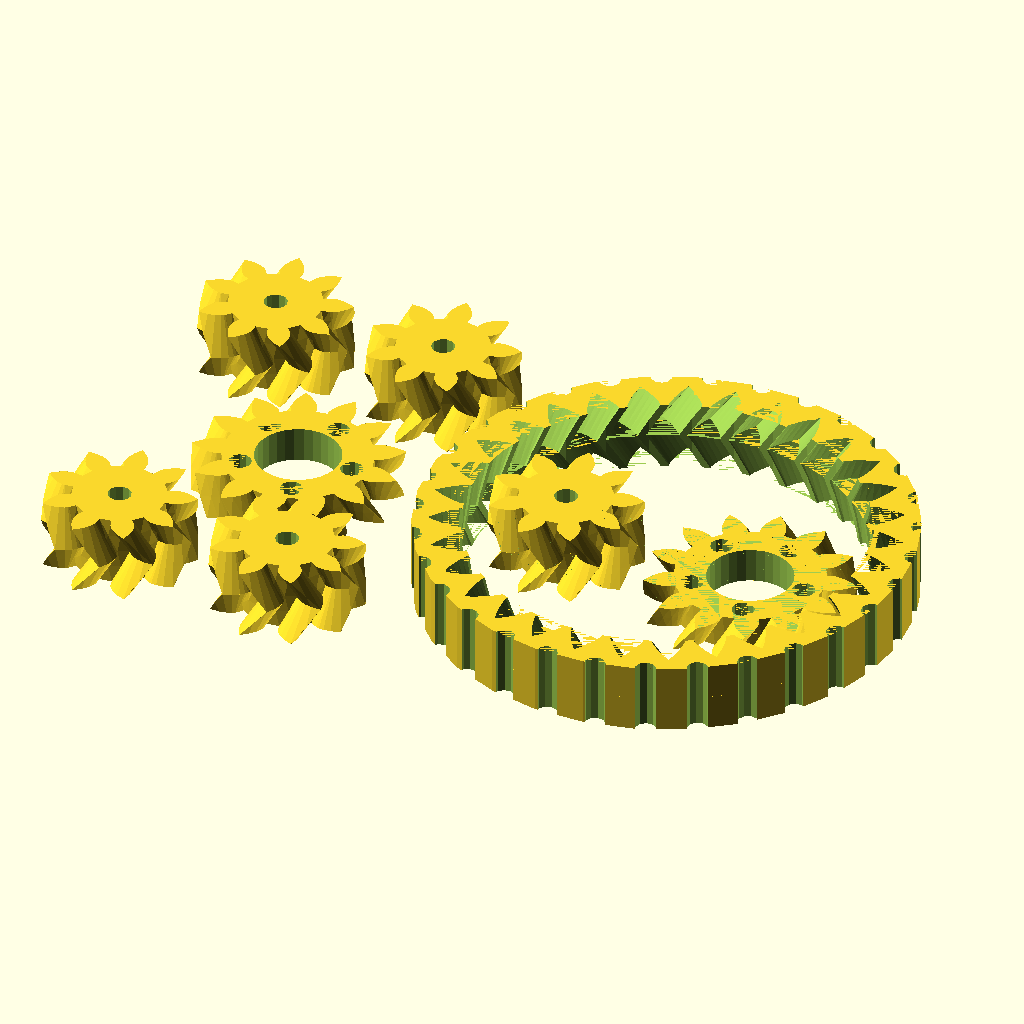
Cell 1 — every parameter at its default value.
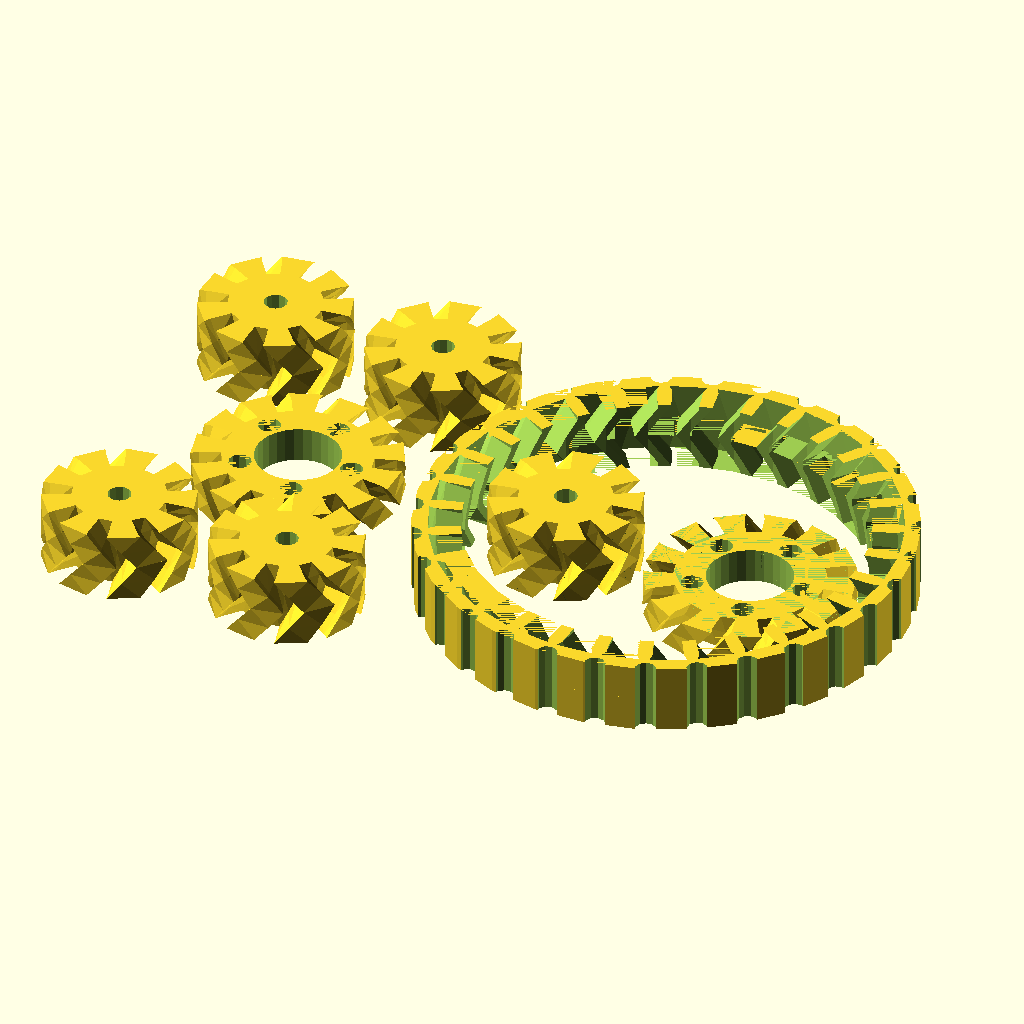
Cell 2 — pi set to 6.283185307179586, the other parameters unchanged.
The same orthographic view direction (rotation 55°, 0°, 25°; colour scheme Cornfield) for every cell, with the view re-fitted per cell, so scale and position can differ between cells.
The OpenSCAD source (scad/alpha/Gears.scad):
// Based on Work by Greg Frost.

// Additions by Alan Cruickshank 2017

// Parametric Involute Bevel and Spur Gears by GregFrost
// It is licensed under the Creative Commons - GNU GPL license.
// © 2010 by GregFrost
// http://www.thingiverse.com/thing:3575

pi=3.1415926535897932384626433832795;

//$fa = 6;
//$fs = 0.4;

// for print
union() {
    translate ([-(15),0,0]) volume_planet_gear();

    translate ([-45,-25,0]) volume_planet_gear();
    translate ([-70,-25,0]) volume_planet_gear();
    translate ([-45,25,0]) volume_planet_gear();
    translate ([-70,25,0]) volume_planet_gear();

    translate ([12.5,0,0]) upper_sun_gear();
    translate ([-55,0,0]) lower_sun_gear();

    volume_ring_gear(); 
}

module volume_planet_gear(){
    scale([0.5,0.5,0.5]) translate ([0,0,10]) plain_double_helix_gear (teeth=9,height=20,bore_diameter=6.6, clearance=0.5, backlash=1);
}

module volume_ring_gear(){
    scale([0.5,0.5,0.5]) translate ([0,0,10]) ring_gear(clearance=0.5, backlash=1, knurling=3); 
}

module upper_sun_gear(){
    scale([0.5,0.5,0.5]) half_fixed_gear(clearance=0.5, backlash=1.5);
}

module lower_sun_gear(){
    translate ([0,0,5]) scale([0.5,0.5,0.5]) mirror([0,0,1]) half_fixed_gear(clearance=0.5, backlash=1);
}


module half_fixed_gear(clearance=0.2, backlash=0){
    height = 10;
    teeth = 13;
    difference(){
        mirror ([0,1,0])
            gear (number_of_teeth=teeth,
                circular_pitch=700,
                pressure_angle=30,
                clearance = clearance,
                gear_thickness = height,
                rim_thickness = height,
                rim_width = 5,
                hub_thickness = height,
                hub_diameter=0,
                bore_diameter=24,
                circles=0,
                backlash=backlash,
                twist=200/teeth);
        for (i = [0:4]){
            rotate([0,0,i*72]) translate([12 + 4, 0, 0]) cylinder(h=height, d=6.4);
        }
    }
}


module ring_gear(teeth=31, gear_height=10, ring_width=5, clearance = 0.2, backlash=0, knurling=0) {
    circular_pitch = 700;
    number_of_teeth = teeth;
    pressure_angle=30;
    // Pitch diameter: Diameter of pitch circle.
    pitch_diameter  =  number_of_teeth * circular_pitch / 180;
    pitch_radius = pitch_diameter/2;
    echo ("Teeth:", number_of_teeth, " Pitch radius:", pitch_radius);
    // Diametrial pitch: Number of teeth per unit length.
    pitch_diametrial = number_of_teeth / pitch_diameter;
    // Addendum: Radial distance from pitch circle to outside circle.
    addendum = 1/pitch_diametrial;
    //Outer Circle
    outer_radius = pitch_radius+addendum;
    // Dedendum: Radial distance from pitch circle to root diameter
    dedendum = addendum + clearance;
    // Root diameter: Diameter of bottom of tooth spaces.
    root_radius = pitch_radius-dedendum;
    // Base Circle
    base_radius = pitch_radius*cos(pressure_angle);
    backlash_angle = backlash / pitch_radius * 180 / pi;
    half_thick_angle = (360 / number_of_teeth - backlash_angle) / 4;
    twist=200/number_of_teeth;
    involute_facets=0;
    
    // use same pitch for knurling as for teeth

    // For a ring gear we need to swap the addendum and dedendum
    ring_outer_radius = pitch_radius+dedendum;
    ring_root_radius = pitch_radius-addendum;

    full_outer_radius=outer_radius + ring_width;
    
    difference(){
        union(){
            difference(){
                cylinder(h=gear_height, r=full_outer_radius);
                union(){
                    translate([0,0,-1]) cylinder(h=gear_height+2, r=root_radius);
                    for (i = [0:number_of_teeth]){
                        rotate([0,0,i * (360/number_of_teeth)])
                        linear_extrude (height=gear_height, convexity=10, twist=twist)
                        involute_gear_tooth (
                            pitch_radius,
                            ring_root_radius,
                            base_radius,
                            ring_outer_radius,
                            half_thick_angle,
                            involute_facets);
                    }
                }
            }

            mirror([0,0,1]) difference(){
                cylinder(h=gear_height, r=full_outer_radius);
                union(){
                    translate([0,0,-1]) cylinder(h=gear_height+2, r=root_radius);
                    for (i = [0:number_of_teeth]){
                        rotate([0,0,i * (360/number_of_teeth)])
                        linear_extrude (height=gear_height, convexity=10, twist=twist)
                        involute_gear_tooth (
                            pitch_radius,
                            ring_root_radius,
                            base_radius,
                            ring_outer_radius,
                            half_thick_angle,
                            involute_facets);
                    }
                }
            }
        }
    
        if (knurling>0) {
            for (i = [0:number_of_teeth]){
                rotate([0,0,i * (360/number_of_teeth)])
                    translate([full_outer_radius,0,-1])
                        cylinder(r=knurling, h=gear_height*2+2, center=true);
                        //cube([knurling, 4, gear_height*2], center=true);
            }    
        }
    }
}




// Demonstrate the backlash option for Spur gears.
//test_backlash ();

// Demonstrate how to make meshing bevel gears.
//bevel_gear_pair ();



//==================================================
// Bevel Gears:
// Two gears with the same cone distance, circular pitch (measured at the cone distance) 
// and pressure angle will mesh.

module bevel_gear_pair (
	gear1_teeth = 41,
	gear2_teeth = 7,
	axis_angle = 90,
	outside_circular_pitch=1000)
{
	outside_pitch_radius1 = gear1_teeth * outside_circular_pitch / 360;
	outside_pitch_radius2 = gear2_teeth * outside_circular_pitch / 360;
	pitch_apex1=outside_pitch_radius2 * sin (axis_angle) + 
		(outside_pitch_radius2 * cos (axis_angle) + outside_pitch_radius1) / tan (axis_angle);
	cone_distance = sqrt (pow (pitch_apex1, 2) + pow (outside_pitch_radius1, 2));
	pitch_apex2 = sqrt (pow (cone_distance, 2) - pow (outside_pitch_radius2, 2));
	echo ("cone_distance", cone_distance);
	pitch_angle1 = asin (outside_pitch_radius1 / cone_distance);
	pitch_angle2 = asin (outside_pitch_radius2 / cone_distance);
	echo ("pitch_angle1, pitch_angle2", pitch_angle1, pitch_angle2);
	echo ("pitch_angle1 + pitch_angle2", pitch_angle1 + pitch_angle2);

	rotate([0,0,90])
	translate ([0,0,pitch_apex1+20])
	{
		translate([0,0,-pitch_apex1])
		bevel_gear (
			number_of_teeth=gear1_teeth,
			cone_distance=cone_distance,
			pressure_angle=30,
			outside_circular_pitch=outside_circular_pitch);
	
		rotate([0,-(pitch_angle1+pitch_angle2),0])
		translate([0,0,-pitch_apex2])
		bevel_gear (
			number_of_teeth=gear2_teeth,
			cone_distance=cone_distance,
			pressure_angle=30,
			outside_circular_pitch=outside_circular_pitch);
	}
}

//Bevel Gear Finishing Options:
bevel_gear_flat = 0;
bevel_gear_back_cone = 1;

module bevel_gear (
	number_of_teeth=11,
	cone_distance=100,
	face_width=20,
	outside_circular_pitch=1000,
	pressure_angle=30,
	clearance = 0.2,
	bore_diameter=5,
	gear_thickness = 15,
	backlash = 0,
	involute_facets=0,
	finish = -1)
{
	echo ("bevel_gear",
		"teeth", number_of_teeth,
		"cone distance", cone_distance,
		face_width,
		outside_circular_pitch,
		pressure_angle,
		clearance,
		bore_diameter,
		involute_facets,
		finish);

	// Pitch diameter: Diameter of pitch circle at the fat end of the gear.
	outside_pitch_diameter  =  number_of_teeth * outside_circular_pitch / 180;
	outside_pitch_radius = outside_pitch_diameter / 2;

	// The height of the pitch apex.
	pitch_apex = sqrt (pow (cone_distance, 2) - pow (outside_pitch_radius, 2));
	pitch_angle = asin (outside_pitch_radius/cone_distance);

	echo ("Num Teeth:", number_of_teeth, " Pitch Angle:", pitch_angle);

	finish = (finish != -1) ? finish : (pitch_angle < 45) ? bevel_gear_flat : bevel_gear_back_cone;

	apex_to_apex=cone_distance / cos (pitch_angle);
	back_cone_radius = apex_to_apex * sin (pitch_angle);

	// Calculate and display the pitch angle. This is needed to determine the angle to mount two meshing cone gears.

	// Base Circle for forming the involute teeth shape.
	base_radius = back_cone_radius * cos (pressure_angle);	

	// Diametrial pitch: Number of teeth per unit length.
	pitch_diametrial = number_of_teeth / outside_pitch_diameter;

	// Addendum: Radial distance from pitch circle to outside circle.
	addendum = 1 / pitch_diametrial;
	// Outer Circle
	outer_radius = back_cone_radius + addendum;

	// Dedendum: Radial distance from pitch circle to root diameter
	dedendum = addendum + clearance;
	dedendum_angle = atan (dedendum / cone_distance);
	root_angle = pitch_angle - dedendum_angle;

	root_cone_full_radius = tan (root_angle)*apex_to_apex;
	back_cone_full_radius=apex_to_apex / tan (pitch_angle);

	back_cone_end_radius = 
		outside_pitch_radius - 
		dedendum * cos (pitch_angle) - 
		gear_thickness / tan (pitch_angle);
	back_cone_descent = dedendum * sin (pitch_angle) + gear_thickness;

	// Root diameter: Diameter of bottom of tooth spaces.
	root_radius = back_cone_radius - dedendum;

	half_tooth_thickness = outside_pitch_radius * sin (360 / (4 * number_of_teeth)) - backlash / 4;
	half_thick_angle = asin (half_tooth_thickness / back_cone_radius);

	face_cone_height = apex_to_apex-face_width / cos (pitch_angle);
	face_cone_full_radius = face_cone_height / tan (pitch_angle);
	face_cone_descent = dedendum * sin (pitch_angle);
	face_cone_end_radius = 
		outside_pitch_radius -
		face_width / sin (pitch_angle) - 
		face_cone_descent / tan (pitch_angle);

	// For the bevel_gear_flat finish option, calculate the height of a cube to select the portion of the gear that includes the full pitch face.
	bevel_gear_flat_height = pitch_apex - (cone_distance - face_width) * cos (pitch_angle);

//	translate([0,0,-pitch_apex])
	difference ()
	{
		intersection ()
		{
			union()
			{
				rotate (half_thick_angle)
				translate ([0,0,pitch_apex-apex_to_apex])
				cylinder ($fn=number_of_teeth*2, r1=root_cone_full_radius,r2=0,h=apex_to_apex);
				for (i = [1:number_of_teeth])
//				for (i = [1:1])
				{
					rotate ([0,0,i*360/number_of_teeth])
					{
						involute_bevel_gear_tooth (
							back_cone_radius = back_cone_radius,
							root_radius = root_radius,
							base_radius = base_radius,
							outer_radius = outer_radius,
							pitch_apex = pitch_apex,
							cone_distance = cone_distance,
							half_thick_angle = half_thick_angle,
							involute_facets = involute_facets);
					}
				}
			}

			if (finish == bevel_gear_back_cone)
			{
				translate ([0,0,-back_cone_descent])
				cylinder (
					$fn=number_of_teeth*2, 
					r1=back_cone_end_radius,
					r2=back_cone_full_radius*2,
					h=apex_to_apex + back_cone_descent);
			}
			else
			{
				translate ([-1.5*outside_pitch_radius,-1.5*outside_pitch_radius,0])
				cube ([3*outside_pitch_radius,
					3*outside_pitch_radius,
					bevel_gear_flat_height]);
			}
		}
		
		if (finish == bevel_gear_back_cone)
		{
			translate ([0,0,-face_cone_descent])
			cylinder (
				r1=face_cone_end_radius,
				r2=face_cone_full_radius * 2,
				h=face_cone_height + face_cone_descent+pitch_apex);
		}

		translate ([0,0,pitch_apex - apex_to_apex])
		cylinder (r=bore_diameter/2,h=apex_to_apex);
	}	
}

module involute_bevel_gear_tooth (
	back_cone_radius,
	root_radius,
	base_radius,
	outer_radius,
	pitch_apex,
	cone_distance,
	half_thick_angle,
	involute_facets)
{
//	echo ("involute_bevel_gear_tooth",
//		back_cone_radius,
//		root_radius,
//		base_radius,
//		outer_radius,
//		pitch_apex,
//		cone_distance,
//		half_thick_angle);

	min_radius = max (base_radius*2,root_radius*2);

	pitch_point = 
		involute (
			base_radius*2, 
			involute_intersect_angle (base_radius*2, back_cone_radius*2));
	pitch_angle = atan2 (pitch_point[1], pitch_point[0]);
	centre_angle = pitch_angle + half_thick_angle;

	start_angle = involute_intersect_angle (base_radius*2, min_radius);
	stop_angle = involute_intersect_angle (base_radius*2, outer_radius*2);

	res=(involute_facets!=0)?involute_facets:($fn==0)?5:$fn/4;

	translate ([0,0,pitch_apex])
	rotate ([0,-atan(back_cone_radius/cone_distance),0])
	translate ([-back_cone_radius*2,0,-cone_distance*2])
	union ()
	{
		for (i=[1:res])
		{
			
			point1=	involute (base_radius*2,start_angle+(stop_angle - start_angle)*(i-1)/res);
			point2=	involute (base_radius*2,start_angle+(stop_angle - start_angle)*(i)/res);
			side1_point1 = rotate_point (centre_angle, point1);
			side1_point2 = rotate_point (centre_angle, point2);
			side2_point1 = mirror_point (rotate_point (centre_angle, point1));
			side2_point2 = mirror_point (rotate_point (centre_angle, point2));
            polyhedron (
                points=[
                    [back_cone_radius*2+0.1,0,cone_distance*2],
                    [side1_point1[0],side1_point1[1],0],
                    [side1_point2[0],side1_point2[1],0],
                    [side2_point2[0],side2_point2[1],0],
                    [side2_point1[0],side2_point1[1],0],
                    [0.1,0,0]],
                triangles=[[0,1,2],[0,2,3],[0,3,4],[0,5,1],[1,5,2],[2,5,3],[3,5,4],[0,4,5]]);
        
			
		}
	}
}

module gear (
	number_of_teeth=15,
	circular_pitch=false, diametral_pitch=false,
	pressure_angle=28,
	clearance = 0.2,
	gear_thickness=5,
	rim_thickness=8,
	rim_width=5,
	hub_thickness=10,
	hub_diameter=15,
	bore_diameter=5,
	circles=0,
	backlash=0,
	twist=0,
	involute_facets=0)
{
	if (circular_pitch==false && diametral_pitch==false) 
		echo("MCAD ERROR: gear module needs either a diametral_pitch or circular_pitch");

	//Convert diametrial pitch to our native circular pitch
	circular_pitch = (circular_pitch!=false?circular_pitch:180/diametral_pitch);

	// Pitch diameter: Diameter of pitch circle.
	pitch_diameter  =  number_of_teeth * circular_pitch / 180;
	pitch_radius = pitch_diameter/2;
	echo ("Teeth:", number_of_teeth, " Pitch radius:", pitch_radius);

	// Base Circle
	base_radius = pitch_radius*cos(pressure_angle);

	// Diametrial pitch: Number of teeth per unit length.
	pitch_diametrial = number_of_teeth / pitch_diameter;

	// Addendum: Radial distance from pitch circle to outside circle.
	addendum = 1/pitch_diametrial;

	//Outer Circle
	outer_radius = pitch_radius+addendum;

	// Dedendum: Radial distance from pitch circle to root diameter
	dedendum = addendum + clearance;

	// Root diameter: Diameter of bottom of tooth spaces.
	root_radius = pitch_radius-dedendum;
	backlash_angle = backlash / pitch_radius * 180 / pi;
	half_thick_angle = (360 / number_of_teeth - backlash_angle) / 4;

	// Variables controlling the rim.
	rim_radius = root_radius - rim_width;

	// Variables controlling the circular holes in the gear.
	circle_orbit_diameter=hub_diameter/2+rim_radius;
	circle_orbit_curcumference=pi*circle_orbit_diameter;

	// Limit the circle size to 90% of the gear face.
	circle_diameter=
		min (
			0.70*circle_orbit_curcumference/circles,
			(rim_radius-hub_diameter/2)*0.9);

	difference ()
	{
		union ()
		{
			difference ()
			{
				linear_extrude (height=rim_thickness, convexity=10, twist=twist)
				gear_shape (
					number_of_teeth,
					pitch_radius = pitch_radius,
					root_radius = root_radius,
					base_radius = base_radius,
					outer_radius = outer_radius,
					half_thick_angle = half_thick_angle,
					involute_facets=involute_facets);

				if (gear_thickness < rim_thickness)
					translate ([0,0,gear_thickness])
					cylinder (r=rim_radius,h=rim_thickness-gear_thickness+1);
			}
			if (gear_thickness > rim_thickness)
				cylinder (r=rim_radius,h=gear_thickness);
			if (hub_thickness > gear_thickness)
				translate ([0,0,gear_thickness])
				cylinder (r=hub_diameter/2,h=hub_thickness-gear_thickness);
		}
		translate ([0,0,-1])
		cylinder (
			r=bore_diameter/2,
			h=2+max(rim_thickness,hub_thickness,gear_thickness));
		if (circles>0)
		{
			for(i=[0:circles-1])	
				rotate([0,0,i*360/circles])
				translate([circle_orbit_diameter/2,0,-1])
				cylinder(r=circle_diameter/2,h=max(gear_thickness,rim_thickness)+3);
		}
	}
}

module gear_shape (
	number_of_teeth,
	pitch_radius,
	root_radius,
	base_radius,
	outer_radius,
	half_thick_angle,
	involute_facets)
{
	union()
	{
		rotate (half_thick_angle) circle ($fn=number_of_teeth*2, r=root_radius);

		for (i = [1:number_of_teeth])
		{
			rotate ([0,0,i*360/number_of_teeth])
			{
				involute_gear_tooth (
					pitch_radius = pitch_radius,
					root_radius = root_radius,
					base_radius = base_radius,
					outer_radius = outer_radius,
					half_thick_angle = half_thick_angle,
					involute_facets=involute_facets);
			}
		}
	}
}

module involute_gear_tooth (
	pitch_radius,
	root_radius,
	base_radius,
	outer_radius,
	half_thick_angle,
	involute_facets)
{
	min_radius = max (base_radius,root_radius);

	pitch_point = involute (base_radius, involute_intersect_angle (base_radius, pitch_radius));
	pitch_angle = atan2 (pitch_point[1], pitch_point[0]);
	centre_angle = pitch_angle + half_thick_angle;

	start_angle = involute_intersect_angle (base_radius, min_radius);
	stop_angle = involute_intersect_angle (base_radius, outer_radius);

	res=(involute_facets!=0)?involute_facets:($fn==0)?5:$fn/4;

	union ()
	{
		for (i=[1:res])
		assign (
			point1=involute (base_radius,start_angle+(stop_angle - start_angle)*(i-1)/res),
			point2=involute (base_radius,start_angle+(stop_angle - start_angle)*i/res))
		{
			assign (
				side1_point1=rotate_point (centre_angle, point1),
				side1_point2=rotate_point (centre_angle, point2),
				side2_point1=mirror_point (rotate_point (centre_angle, point1)),
				side2_point2=mirror_point (rotate_point (centre_angle, point2)))
			{
				polygon (
					points=[[0,0],side1_point1,side1_point2,side2_point2,side2_point1],
					paths=[[0,1,2,3,4,0]]);
			}
		}
	}
}

// Mathematical Functions
//===============

// Finds the angle of the involute about the base radius at the given distance (radius) from it's center.
//source: http://www.mathhelpforum.com/math-help/geometry/136011-circle-involute-solving-y-any-given-x.html

function involute_intersect_angle (base_radius, radius) = sqrt (pow (radius/base_radius, 2) - 1) * 180 / pi;

// Calculate the involute position for a given base radius and involute angle.

function rotated_involute (rotate, base_radius, involute_angle) = 
[
	cos (rotate) * involute (base_radius, involute_angle)[0] + sin (rotate) * involute (base_radius, involute_angle)[1],
	cos (rotate) * involute (base_radius, involute_angle)[1] - sin (rotate) * involute (base_radius, involute_angle)[0]
];

function mirror_point (coord) = 
[
	coord[0], 
	-coord[1]
];

function rotate_point (rotate, coord) =
[
	cos (rotate) * coord[0] + sin (rotate) * coord[1],
	cos (rotate) * coord[1] - sin (rotate) * coord[0]
];

function involute (base_radius, involute_angle) = 
[
	base_radius*(cos (involute_angle) + involute_angle*pi/180*sin (involute_angle)),
	base_radius*(sin (involute_angle) - involute_angle*pi/180*cos (involute_angle)),
];


// Test Cases
//===============

module test_gears()
{
	translate([17,-15])
	{
		gear (number_of_teeth=17,
			circular_pitch=500,
			circles=8);
	
		rotate ([0,0,360*4/17])
		translate ([39.088888,0,0])
		{
			gear (number_of_teeth=11,
				circular_pitch=500,
				hub_diameter=0,
				rim_width=65);
			translate ([0,0,8])
			{
				gear (number_of_teeth=6,
					circular_pitch=300,
					hub_diameter=0,
					rim_width=5,
					rim_thickness=6,
					pressure_angle=31);
				rotate ([0,0,360*5/6])
				translate ([22.5,0,1])
				gear (number_of_teeth=21,
					circular_pitch=300,
					bore_diameter=2,
					hub_diameter=4,
					rim_width=1,
					hub_thickness=4,
					rim_thickness=4,
					gear_thickness=3,
					pressure_angle=31);
			}
		}

		translate ([-61.1111111,0,0])
		{
			gear (number_of_teeth=27,
				circular_pitch=500,
				circles=5,
				hub_diameter=2*8.88888889);

			translate ([0,0,10])
			{
				gear (
					number_of_teeth=14,
					circular_pitch=200,
					pressure_angle=5,
					clearance = 0.2,
					gear_thickness = 10,
					rim_thickness = 10,
					rim_width = 15,
					bore_diameter=5,
					circles=0);
				translate ([13.8888888,0,1])
				gear (
					number_of_teeth=11,
					circular_pitch=200,
					pressure_angle=5,
					clearance = 0.2,
					gear_thickness = 10,
					rim_thickness = 10,
					rim_width = 15,
					hub_thickness = 20,
					hub_diameter=2*7.222222,
					bore_diameter=5,
					circles=0);
			}
		}
	
		rotate ([0,0,360*-5/17])
		translate ([44.444444444,0,0])
		gear (number_of_teeth=15,
			circular_pitch=500,
			hub_diameter=10,
			rim_width=5,
			rim_thickness=5,
			gear_thickness=4,
			hub_thickness=6,
			circles=9);
	
		rotate ([0,0,360*-1/17])
		translate ([30.5555555,0,-1])
		gear (number_of_teeth=5,
			circular_pitch=500,
			hub_diameter=0,
			rim_width=5,
			rim_thickness=10);
	}
}

module meshing_double_helix ()
{
	test_double_helix_gear ();
	
	mirror ([0,1,0])
	translate ([58.33333333,0,0])
	test_double_helix_gear (teeth=13,circles=6);
}

module test_double_helix_gear (
	teeth=17,
	circles=8)
{
	//double helical gear
	{
		twist=200;
		height=20;
		pressure_angle=30;

		gear (number_of_teeth=teeth,
			circular_pitch=700,
			pressure_angle=pressure_angle,
			clearance = 0.2,
			gear_thickness = height/2*0.5,
			rim_thickness = height/2,
			rim_width = 5,
			hub_thickness = height/2*1.2,
			hub_diameter=15,
			bore_diameter=5,
			circles=circles,
			twist=twist/teeth);
		mirror([0,0,1])
		gear (number_of_teeth=teeth,
			circular_pitch=700,
			pressure_angle=pressure_angle,
			clearance = 0.2,
			gear_thickness = height/2,
			rim_thickness = height/2,
			rim_width = 5,
			hub_thickness = height/2,
			hub_diameter=15,
			bore_diameter=5,
			circles=circles,
			twist=twist/teeth);
	}
}

module plain_double_helix_gear (
	teeth=17,
    height=20,
    bore_diameter=5,
    clearance = 0.2,
    backlash=0)
{
	//double helical gear
	{
		twist=200;
		pressure_angle=30;
        circular_pitch=700;

		gear (number_of_teeth=teeth,
			circular_pitch=circular_pitch,
			pressure_angle=pressure_angle,
			clearance = clearance,
			gear_thickness = height/2,
			rim_thickness = height/2,
			rim_width = 5,
			hub_thickness = height/2,
			hub_diameter=0,
			bore_diameter=bore_diameter,
			circles=0,
            backlash=backlash,
			twist=twist/teeth);
		mirror([0,0,1])
		gear (number_of_teeth=teeth,
			circular_pitch=circular_pitch,
			pressure_angle=pressure_angle,
			clearance = clearance,
			gear_thickness = height/2,
			rim_thickness = height/2,
			rim_width = 5,
			hub_thickness = height/2,
			hub_diameter=15,
			bore_diameter=bore_diameter,
			circles=0,
            backlash=backlash,
			twist=twist/teeth);
	}
}

module test_backlash ()
{
	backlash = 2;
	teeth = 15;

	translate ([-29.166666,0,0])
	{
		translate ([58.3333333,0,0])
		rotate ([0,0,-360/teeth/4])
		gear (
			number_of_teeth = teeth,
			circular_pitch=700,
			gear_thickness = 12,
			rim_thickness = 15,
			rim_width = 5,
			hub_thickness = 17,
			hub_diameter=15,
			bore_diameter=5,
			backlash = 2,
			circles=8);
		
		rotate ([0,0,360/teeth/4])
		gear (
			number_of_teeth = teeth,
			circular_pitch=700,
			gear_thickness = 12,
			rim_thickness = 15,
			rim_width = 5,
			hub_thickness = 17,
			hub_diameter=15,
			bore_diameter=5,
			backlash = 2,
			circles=8);
	}

	color([0,0,128,0.5])
	translate([0,0,-5])
	cylinder ($fn=20,r=backlash / 4,h=25);
}
Customizer parameters (derived from the source; name, type, default, range or options):
pi: number, default 3.141592653589793
